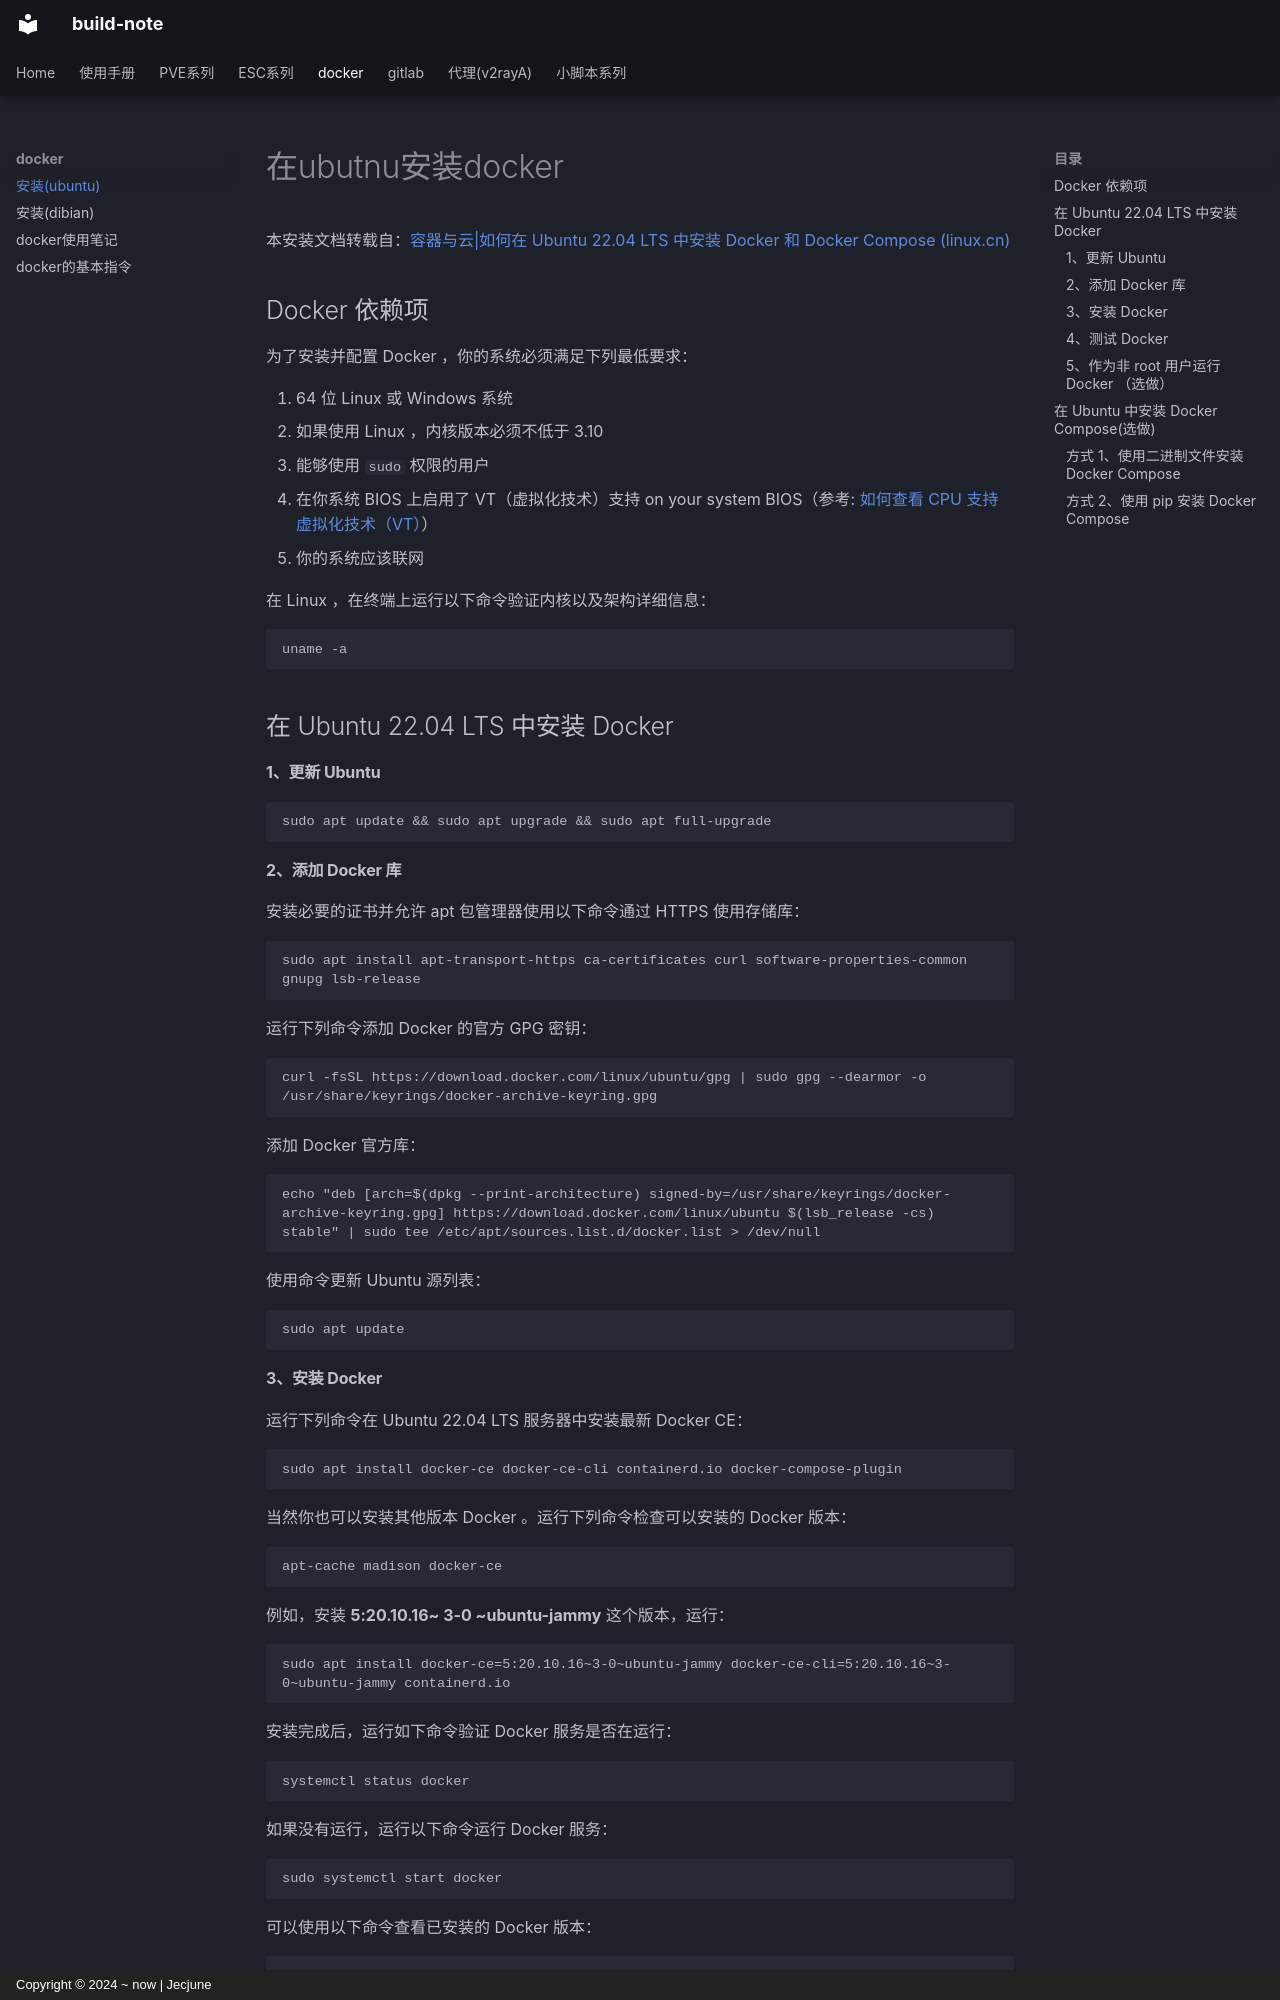

repository: Jecjune/build-note · page: docker/docker的安装(ubuntu)/index.html · generator: mkdocs · copyright: Copyright © 2024 ~ now | Jecjune

# 在ubutnu安装docker

本安装文档转载自：[容器与云|如何在 Ubuntu 22.04 LTS 中安装 Docker 和 Docker Compose (linux.cn)](https://linux.cn/article-14871-1.html#:~:text=%E5%9C%A8%20Ubuntu%2022.04%20LTS%20%E4%B8%AD%E5%AE%89%E8%A3%85%20Docker%201%201%E3%80%81%E6%9B%B4%E6%96%B0,%EF%BC%88%E9%80%89%E5%81%9A%EF%BC%89%20%E9%BB%98%E8%AE%A4%E6%83%85%E5%86%B5%E4%B8%8B%EF%BC%8CDocker%20%E5%AE%88%E6%8A%A4%E8%BF%9B%E7%A8%8B%E7%BB%91%E5%AE%9A%E5%88%B0%20Unix%20%E5%A5%97%E6%8E%A5%E5%AD%97%E8%80%8C%E4%B8%8D%E6%98%AF%20TCP%20%E7%AB%AF%E5%8F%A3%E3%80%82%20)

## Docker 依赖项
为了安装并配置 Docker ，你的系统必须满足下列最低要求：

1. 64 位 Linux 或 Windows 系统
2. 如果使用 Linux ，内核版本必须不低于 3.10
3. 能够使用 `sudo` 权限的用户
4. 在你系统 BIOS 上启用了 VT（虚拟化技术）支持 on your system BIOS（参考: [如何查看 CPU 支持 虚拟化技术（VT）](https://ostechnix.com/how-to-find-if-a-cpu-supports-virtualization-technology-vt/)）
5. 你的系统应该联网

在 Linux ，在终端上运行以下命令验证内核以及架构详细信息：
```
uname -a
```

## 在 Ubuntu 22.04 LTS 中安装 Docker
#### 1、更新 Ubuntu
```php
sudo apt update && sudo apt upgrade && sudo apt full-upgrade
```
#### 2、添加 Docker 库
安装必要的证书并允许 apt 包管理器使用以下命令通过 HTTPS 使用存储库：
```php
sudo apt install apt-transport-https ca-certificates curl software-properties-common gnupg lsb-release
```
运行下列命令添加 Docker 的官方 GPG 密钥：
```php
curl -fsSL https://download.docker.com/linux/ubuntu/gpg | sudo gpg --dearmor -o /usr/share/keyrings/docker-archive-keyring.gpg
```
添加 Docker 官方库：
```php
echo "deb [arch=$(dpkg --print-architecture) signed-by=/usr/share/keyrings/docker-archive-keyring.gpg] https://download.docker.com/linux/ubuntu $(lsb_release -cs) stable" | sudo tee /etc/apt/sources.list.d/docker.list > /dev/null
```
使用命令更新 Ubuntu 源列表：
```php
sudo apt update
```
